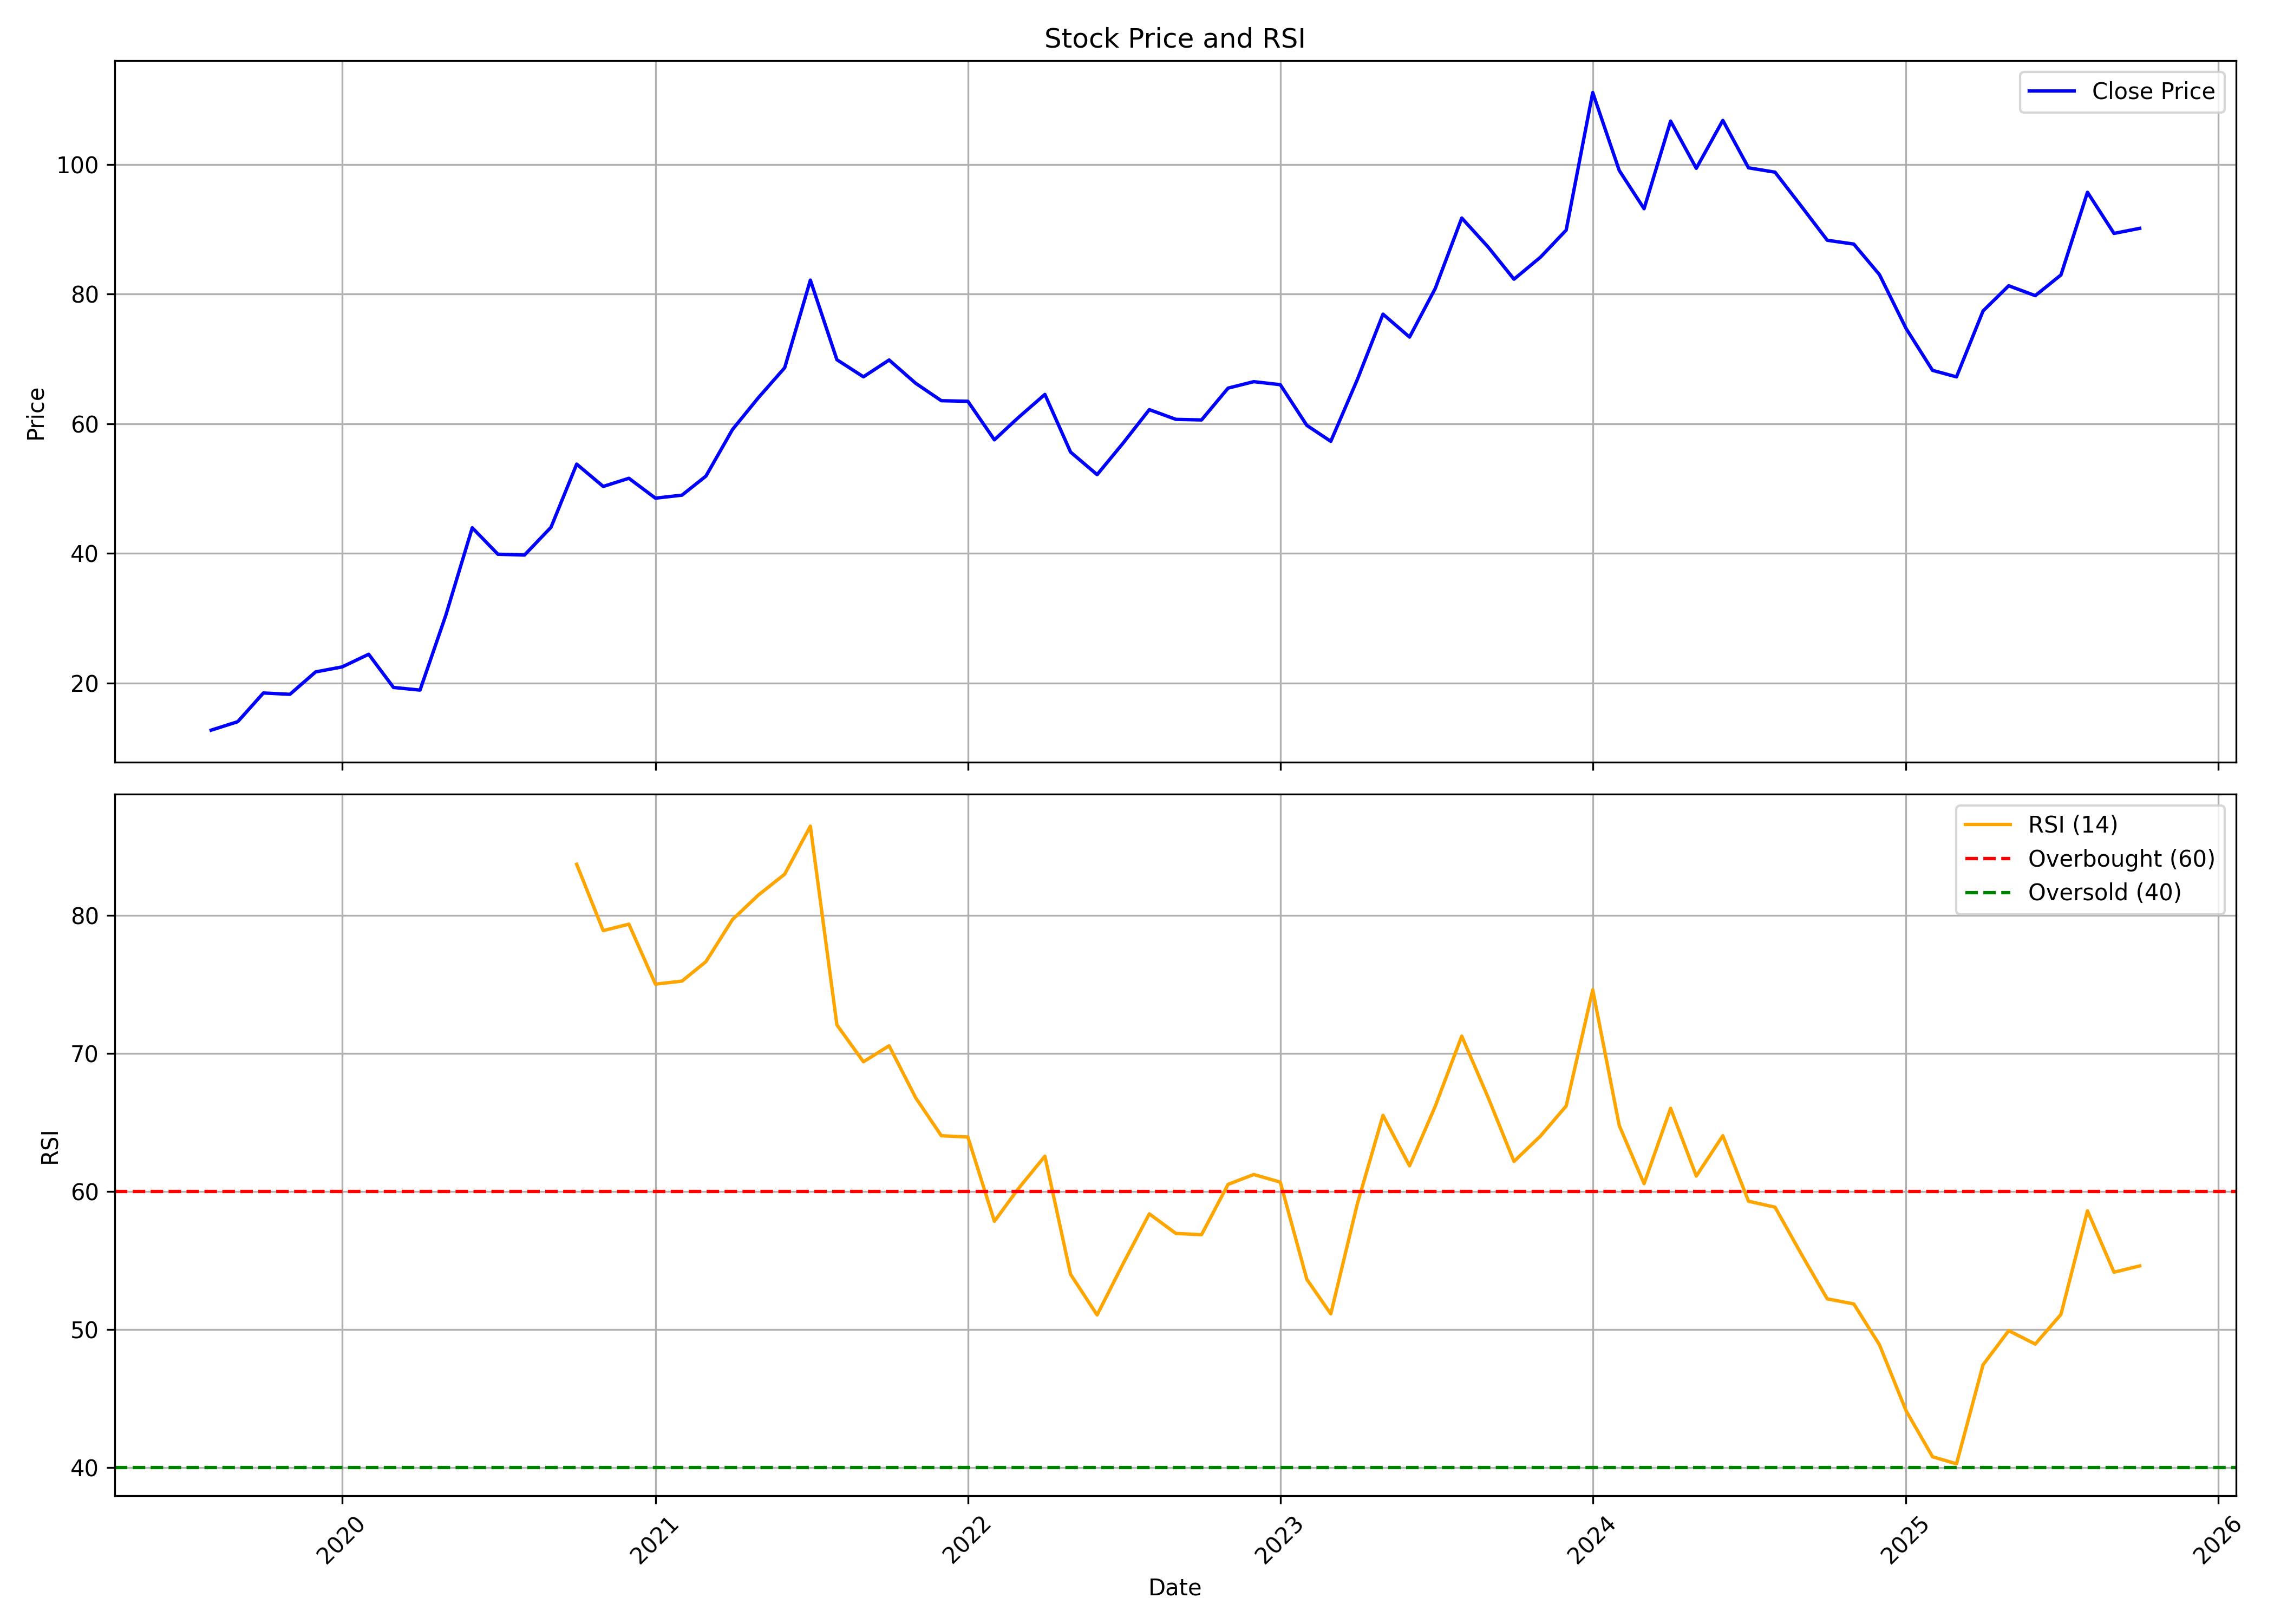

The table this chart was drawn from, first rows:
, date, symbol, open, high, low, close, volume, rsi
0, 2019-08-01, SHREDIGCEM, 13.9, 14.07, 11.42, 12.73, 857785, 
1, 2019-09-01, SHREDIGCEM, 12.73, 14.76, 12.32, 14.03, 2032025, 
2, 2019-10-01, SHREDIGCEM, 14.03, 19.92, 11.83, 18.46, 7354761, 
3, 2019-11-01, SHREDIGCEM, 18.25, 22, 16.38, 18.25, 10311770, 
4, 2019-12-01, SHREDIGCEM, 18.25, 22.93, 18.05, 21.71, 5529635, 
5, 2020-01-01, SHREDIGCEM, 21.67, 25.49, 20.33, 22.48, 11826976, 
6, 2020-02-01, SHREDIGCEM, 22.77, 27.56, 20.73, 24.43, 12094370, 
7, 2020-03-01, SHREDIGCEM, 25, 26.02, 14.96, 19.31, 10870719, 
8, 2020-04-01, SHREDIGCEM, 20.17, 21.34, 17.32, 18.91, 4413893, 
9, 2020-05-01, SHREDIGCEM, 18.91, 32.89, 17.89, 30.41, 25464637, 
10, 2020-06-01, SHREDIGCEM, 30.82, 48.1, 27.89, 43.95, 55832911, 
11, 2020-07-01, SHREDIGCEM, 44.07, 50.58, 37.89, 39.87, 32078528, 
12, 2020-08-01, SHREDIGCEM, 40.08, 45.16, 37.81, 39.74, 14309919, 
13, 2020-09-01, SHREDIGCEM, 40.33, 45.33, 35.92, 44.02, 13285260, 
14, 2020-10-01, SHREDIGCEM, 44.19, 56.21, 41.25, 53.77, 33440260, 83.68
15, 2020-11-01, SHREDIGCEM, 53.77, 55.7, 44.95, 50.33, 20986359, 78.88
16, 2020-12-01, SHREDIGCEM, 50.79, 53.64, 42.43, 51.59, 19791123, 79.35
17, 2021-01-01, SHREDIGCEM, 51.67, 54.32, 41.13, 48.52, 15603101, 75
18, 2021-02-01, SHREDIGCEM, 48.23, 51.42, 46.25, 48.98, 9985838, 75.22
19, 2021-03-01, SHREDIGCEM, 49.57, 60.16, 48.81, 51.92, 27223783, 76.63
20, 2021-04-01, SHREDIGCEM, 51.59, 62.51, 51, 59.11, 21067649, 79.68
21, 2021-05-01, SHREDIGCEM, 58.81, 67.76, 57.01, 63.98, 16782760, 81.44
22, 2021-06-01, SHREDIGCEM, 64.27, 78.85, 63.01, 68.64, 19194630, 82.97
23, 2021-07-01, SHREDIGCEM, 71.09, 84.58, 70.18, 82.16, 21372912, 86.45
24, 2021-08-01, SHREDIGCEM, 82.59, 83.8, 64.6, 69.88, 13178465, 72.05
25, 2021-09-01, SHREDIGCEM, 70.31, 73.25, 65.3, 67.24, 5940030, 69.38
26, 2021-10-01, SHREDIGCEM, 66.51, 76.11, 66.51, 69.84, 10351660, 70.54
27, 2021-11-01, SHREDIGCEM, 71.18, 73.12, 62.79, 66.25, 4419338, 66.78
28, 2021-12-01, SHREDIGCEM, 68.27, 70.6, 56.11, 63.56, 3341517, 64.02
29, 2022-01-01, SHREDIGCEM, 64.09, 72.63, 61.44, 63.47, 11256793, 63.93
30, 2022-02-01, SHREDIGCEM, 64.75, 65.8, 41.49, 57.52, 5191280, 57.82
31, 2022-03-01, SHREDIGCEM, 57.52, 64.13, 53.65, 60.96, 6368083, 60.19
32, 2022-04-01, SHREDIGCEM, 61.18, 70.96, 60.83, 64.53, 8812426, 62.54
33, 2022-05-01, SHREDIGCEM, 64.97, 65.76, 50.43, 55.63, 3285910, 53.98
34, 2022-06-01, SHREDIGCEM, 57.08, 58.76, 45.89, 52.15, 2160345, 51.04
35, 2022-07-01, SHREDIGCEM, 53.63, 58.22, 52.91, 56.95, 1817175, 54.71
36, 2022-08-01, SHREDIGCEM, 57.36, 65.81, 55.13, 62.18, 4970492, 58.36
37, 2022-09-01, SHREDIGCEM, 62.63, 69.09, 58.27, 60.68, 8474997, 56.94
38, 2022-10-01, SHREDIGCEM, 60.81, 62.68, 57.13, 60.59, 2947464, 56.85
39, 2022-11-01, SHREDIGCEM, 59.59, 67.36, 58.68, 65.5, 6222104, 60.5
40, 2022-12-01, SHREDIGCEM, 67.52, 73.79, 58.54, 66.49, 11507115, 61.21
41, 2023-01-01, SHREDIGCEM, 66.96, 70.72, 63.24, 66.03, 6135259, 60.66
42, 2023-02-01, SHREDIGCEM, 66.96, 68.31, 59.24, 59.75, 3471538, 53.62
43, 2023-03-01, SHREDIGCEM, 59.75, 62.31, 53.29, 57.29, 3125670, 51.11
44, 2023-04-01, SHREDIGCEM, 57.89, 69.93, 57.29, 66.82, 6968004, 59.08
45, 2023-05-01, SHREDIGCEM, 66.82, 80.77, 66.82, 76.91, 16524629, 65.5
46, 2023-06-01, SHREDIGCEM, 77, 81.74, 70.96, 73.37, 19131564, 61.84
47, 2023-07-01, SHREDIGCEM, 76.6, 83.88, 72.62, 80.86, 14818553, 66.15
48, 2023-08-01, SHREDIGCEM, 81.39, 97.16, 81.05, 91.74, 38753345, 71.24
49, 2023-09-01, SHREDIGCEM, 92.17, 96.25, 84.03, 87.24, 13269042, 66.76
50, 2023-10-01, SHREDIGCEM, 87.24, 92.32, 79.76, 82.3, 10654802, 62.16
51, 2023-11-01, SHREDIGCEM, 82.73, 86.76, 81.49, 85.7, 5466170, 64
52, 2023-12-01, SHREDIGCEM, 86.57, 94.33, 84.94, 89.87, 16565963, 66.18
53, 2024-01-01, SHREDIGCEM, 90.4, 118.8, 90.02, 111.1, 54145188, 74.59
54, 2024-02-01, SHREDIGCEM, 112.4, 114.3, 98.45, 99.08, 12943884, 64.76
55, 2024-03-01, SHREDIGCEM, 99.27, 106.8, 89.63, 93.18, 9223550, 60.55
56, 2024-04-01, SHREDIGCEM, 94.91, 114, 94.86, 106.7, 21747109, 66.01
57, 2024-05-01, SHREDIGCEM, 106.7, 111.2, 97.78, 99.41, 12350966, 61.1
58, 2024-06-01, SHREDIGCEM, 100.8, 112.2, 91.07, 106.8, 22321588, 64.02
59, 2024-07-01, SHREDIGCEM, 108.2, 113.9, 98.71, 99.49, 23792746, 59.28
... 15 more rows
